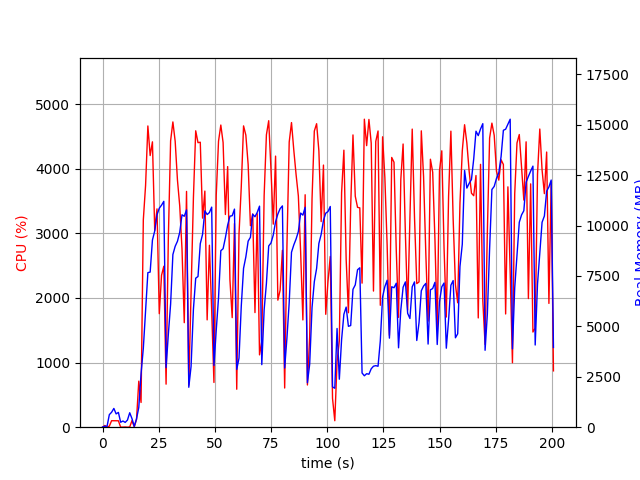

Source data for this figure (header and first rows):
elapsed_time, nproc, cpu, mem_real, mem_virtual
4.0531158447265625e-05, 1, 0.0, 8.676, 2997
1.006, 2, 26.8, 46.11, 153.5
2.014, 2, 1.0, 47.98, 155.7
3.02, 5, 16.9, 623.1, 2559
4.028, 4, 100.3, 741.5, 2516
5.035, 5, 100.2, 931.6, 3016
6.043, 3, 101.2, 660.2, 2094
7.051, 3, 99.3, 733, 2094
8.059, 3, 1.0, 245.3, 1534
9.066, 3, 1.0, 307.4, 1602
10.08, 3, 3.0, 238.5, 1528
11.08, 3, 0.0, 353.1, 1632
12.09, 6, 3.0, 716.9, 2871
13.1, 4, 102.1, 425.6, 2012
14.11, 1, 5.9, 40.74, 612
15.12, 1, 119.0, 414.4, 4248
16.13, 1, 712.3, 978.9, 6584
17.14, 1, 382.8, 2651, 10437
18.14, 1, 3210, 3913, 12229
19.15, 1, 3743, 5778, 12229
20.17, 1, 4662, 7665, 17600
21.19, 1, 4204, 7694, 18100
22.2, 1, 4416, 9283, 18100
23.22, 1, 3045, 9728, 18100
24.23, 1, 3378, 10535, 18183
25.24, 1, 1756, 10860, 18279
26.25, 1, 2351, 11012, 18279
27.26, 1, 2491, 11203, 18279
28.27, 1, 666.1, 2955, 18279
29.28, 1, 2930, 4606, 18279
30.29, 1, 4432, 6110, 18279
31.3, 1, 4724, 8563, 18619
32.32, 1, 4425, 8972, 18945
33.34, 1, 3823, 9222, 18945
34.35, 1, 3424, 9664, 18945
35.36, 1, 2758, 10537, 18945
36.36, 1, 1618, 10463, 18945
37.37, 1, 3649, 10777, 18945
38.38, 1, 651.2, 1981, 18945
39.39, 1, 2081, 3013, 18945
40.44, 1, 3551, 5848, 18945
41.45, 1, 4586, 7391, 19001
42.48, 1, 4403, 7475, 19275
43.49, 1, 4410, 9103, 19275
44.51, 1, 3236, 9565, 19275
45.53, 1, 3654, 10731, 19275
46.54, 1, 1661, 10549, 19275
47.55, 1, 2816, 10647, 19275
48.56, 1, 1809, 10916, 19275
49.57, 1, 692.4, 3063, 19275
50.59, 1, 3594, 4818, 19275
51.61, 1, 4426, 6420, 19275
52.63, 1, 4676, 8754, 19518
53.64, 1, 4405, 8853, 19518
54.66, 1, 3291, 9394, 19518
55.67, 1, 4033, 10020, 19518
56.69, 1, 2280, 10468, 19518
57.69, 1, 1696, 10489, 19518
58.7, 1, 3152, 10817, 19518
59.71, 1, 587.5, 2864, 19518
... 139 more rows
